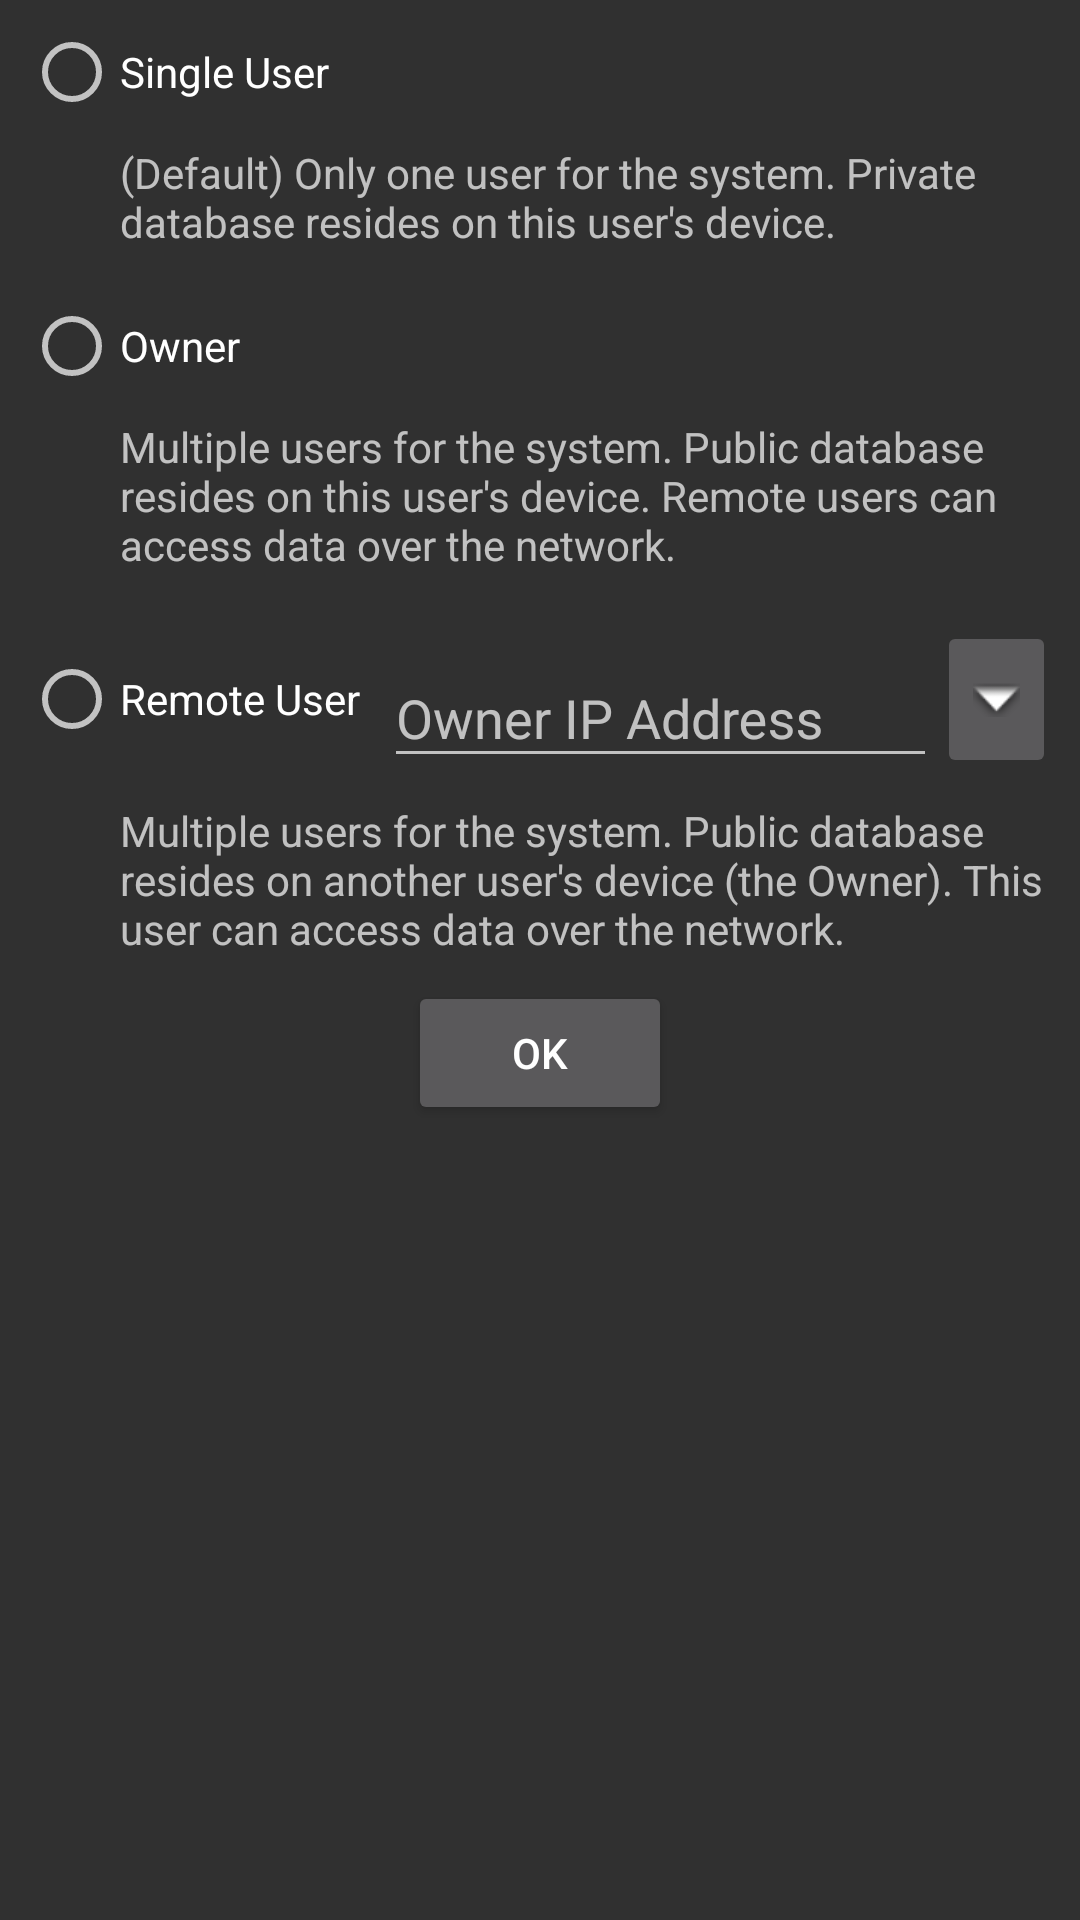

Android layout source for this screen:
<!-- AndroidManifest.xml: application theme AppTheme -->
<!-- res/layout/activity_user_type.xml -->
<?xml version="1.0" encoding="utf-8"?>
<ScrollView xmlns:android="http://schemas.android.com/apk/res/android"
    xmlns:tools="http://schemas.android.com/tools"
    tools:context="com.connriverlines.connrail.UserTypeActivity"
    android:layout_width="fill_parent"
    android:layout_height="fill_parent">

    <LinearLayout
        android:layout_width="match_parent"
        android:layout_height="wrap_content"
        android:orientation="vertical">

        <RadioButton
            android:text="@string/user_single"
            android:id="@+id/rbSingle"
            android:layout_margin="@dimen/small_margin"
            android:layout_width="wrap_content"
            android:layout_height="wrap_content" />
        <TextView
            android:layout_width="match_parent"
            android:layout_marginStart="40dp"
            android:layout_marginBottom="@dimen/small_margin"
            android:text="@string/user_single_desc"
            android:layout_height="wrap_content" />

        <RadioButton
            android:text="@string/user_owner"
            android:id="@+id/rbOwner"
            android:layout_margin="@dimen/small_margin"
            android:layout_width="wrap_content"
            android:layout_height="wrap_content" />
        <TextView
            android:layout_width="match_parent"
            android:layout_marginStart="40dp"
            android:layout_marginBottom="@dimen/small_margin"
            android:text="@string/user_owner_desc"
            android:layout_height="wrap_content" />

        <LinearLayout
            android:id="@+id/llRemote"
            android:layout_width="match_parent"
            android:layout_margin="@dimen/small_margin"
            android:layout_height="wrap_content"
            android:orientation="horizontal">

            <RadioButton
                android:text="@string/user_remote"
                android:id="@+id/rbRemote"
                android:layout_gravity="center_vertical"
                android:layout_width="wrap_content"
                android:layout_height="wrap_content" />

            <android.support.design.widget.TextInputLayout
                android:layout_width="0dp"
                android:layout_weight="1"
                android:layout_height="wrap_content">

                <AutoCompleteTextView
                    android:id="@+id/actvTest"
                    android:layout_width="match_parent"
                    android:layout_marginStart="@dimen/small_margin"
                    android:hint="@string/owner_ip_address"
                    android:inputType="number|numberDecimal"
                    android:digits="0123456789."
                    android:layout_height="wrap_content" />

            </android.support.design.widget.TextInputLayout>

            <ImageButton
                android:id="@+id/btnDown"
                android:contentDescription="@string/down_arrow"
                android:layout_width="wrap_content"
                android:layout_height="match_parent"
                android:src="@android:drawable/arrow_down_float"/>

        </LinearLayout>
        <TextView
            android:layout_width="match_parent"
            android:layout_marginStart="40dp"
            android:layout_marginBottom="@dimen/small_margin"
            android:text="@string/user_remote_desc"
            android:layout_height="wrap_content" />


        <Button
            android:id="@+id/btnOK"
            android:layout_width="wrap_content"
            android:layout_height="wrap_content"
            android:layout_gravity="center_horizontal"
            android:text="@string/button_ok"/>


    </LinearLayout>
</ScrollView>
<!-- resources referenced by this layout -->
<resources>
  <dimen name="small_margin">8dp</dimen>
  <string name="button_ok">OK</string>
  <string name="down_arrow">Down arrow</string>
  <string name="owner_ip_address">Owner IP Address</string>
  <string name="user_owner">Owner</string>
  <string name="user_owner_desc">Multiple users for the system. Public database resides on this user\'s device. Remote users can access data over the network.</string>
  <string name="user_remote">Remote User</string>
  <string name="user_remote_desc">Multiple users for the system. Public database resides on another user\'s device (the Owner). This user can access data over the network.</string>
  <string name="user_single">Single User</string>
  <string name="user_single_desc">(Default) Only one user for the system. Private database resides on this user\'s device.</string>
  <style name="AppTheme" parent="Theme.AppCompat">
          
          <item name="colorPrimary">@color/colorPrimary</item>
          <item name="colorPrimaryDark">@color/colorPrimaryDark</item>
          <item name="colorAccent">@color/colorAccent</item>
      </style>
  <color name="colorPrimary">#d21002</color>
  <color name="colorPrimaryDark">#870a01</color>
  <color name="colorAccent">#FF4081</color>
</resources>
